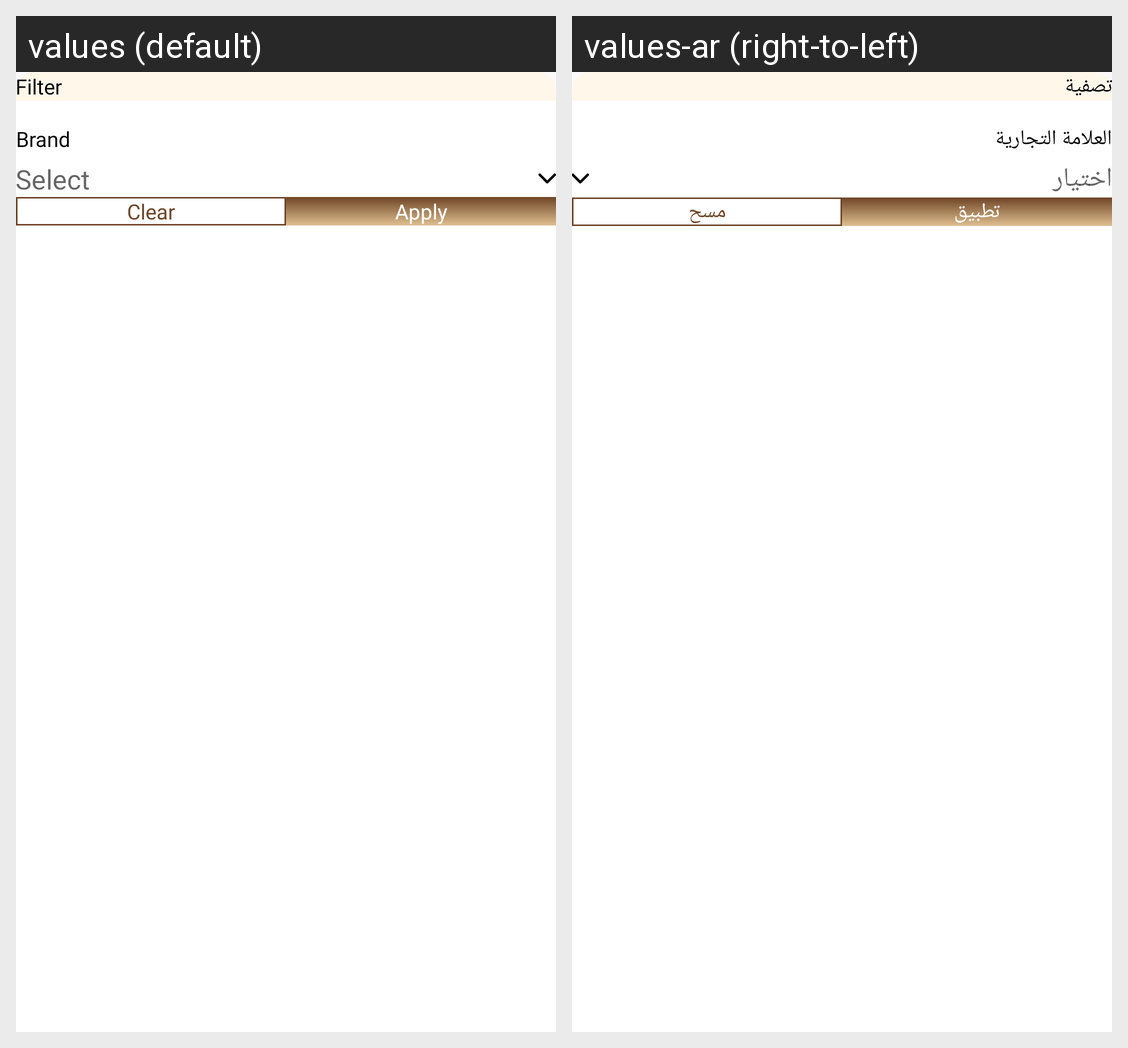

The same Android screen rendered under two of its app's locales, left to right. List the strings drawn on it with the default value and each locale's translation.
Android screen res/layout/deal_product_filter_dialog.xml rendered under 2 locales, left to right: values (default), values-ar (right-to-left). Device: Nexus 5 (rendered at 1080×1920; each locale shown at half size, 540×960, under a caption strip naming it); theme Theme.DesynatAdmin.
Strings drawn on this screen, with the default value and each locale's value (text and hints the layout hard-codes, and strings that could not be matched under every locale, appear in the picture but are not listed):

filter
  values: Filter
  values-ar: تصفية

brand
  values: Brand
  values-ar: العلامة التجارية

select
  values: Select
  values-ar: اختيار

clear
  values: Clear
  values-ar: مسح

apply
  values: Apply
  values-ar: تطبيق
